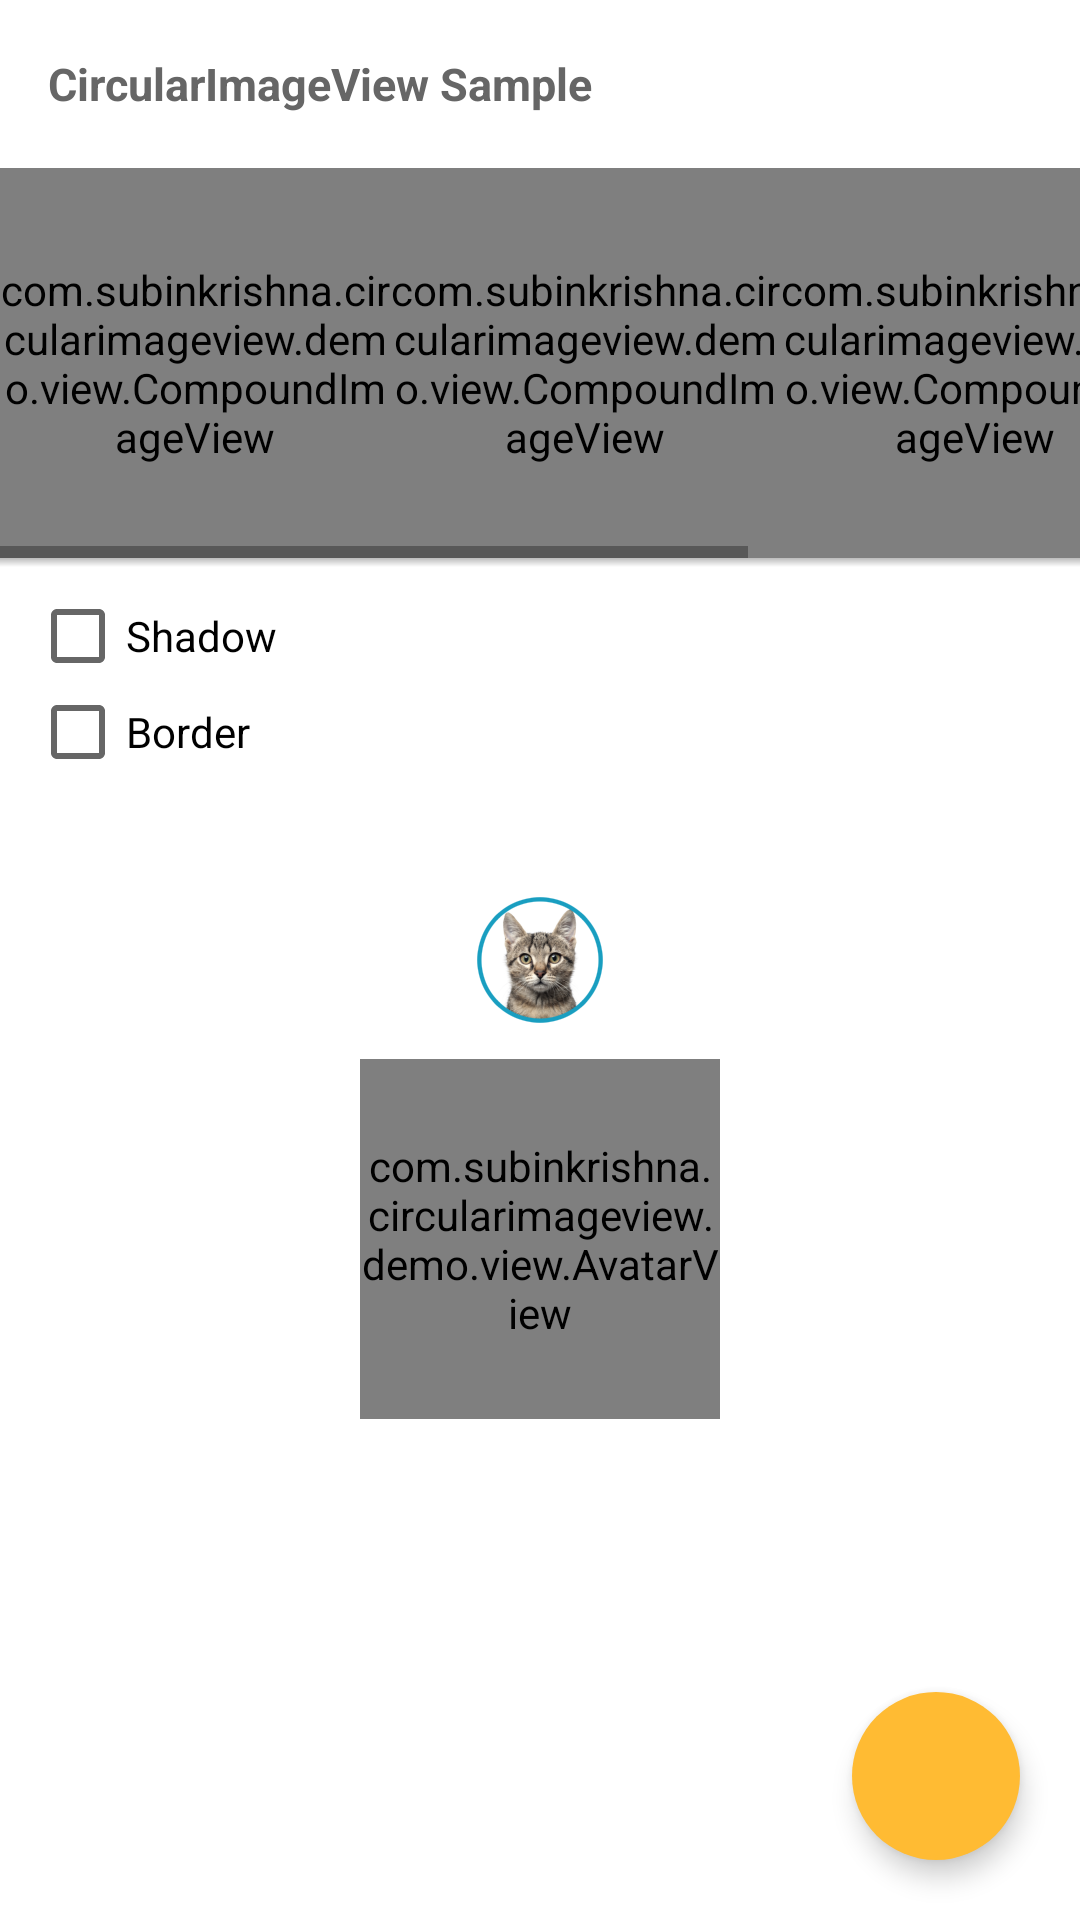

Write the Android layout XML for this screen, with the resource values it uses.
<!-- AndroidManifest.xml: activity theme AppTheme.Launcher -->
<!-- res/layout/activity_main.xml -->
<?xml version="1.0" encoding="utf-8"?>
<RelativeLayout xmlns:android="http://schemas.android.com/apk/res/android"
    xmlns:app="http://schemas.android.com/apk/res-auto"
    xmlns:tools="http://schemas.android.com/tools"
    android:layout_width="match_parent"
    android:layout_height="match_parent">

    <android.support.v7.widget.Toolbar
        android:id="@+id/toolbar"
        android:layout_width="match_parent"
        android:layout_height="?attr/actionBarSize"
        android:background="@color/bg_app"
        app:popupTheme="@style/ThemeOverlay.AppCompat.Light"
        app:theme="@style/ThemeOverlay.AppCompat.ActionBar">

        <TextView
            android:id="@+id/toolbar_title"
            android:layout_width="wrap_content"
            android:layout_height="match_parent"
            android:gravity="center_vertical"
            android:singleLine="true"
            android:text="@string/app_name"
            android:textColor="#666666"
            android:textSize="15sp"
            android:textStyle="bold" />

    </android.support.v7.widget.Toolbar>

    
    <HorizontalScrollView
        android:id="@+id/source_selector_container"
        android:layout_width="match_parent"
        android:layout_height="wrap_content"
        android:layout_below="@id/toolbar"
        android:fadingEdge="none">

        <LinearLayout
            android:id="@+id/source_selector"
            android:layout_width="wrap_content"
            android:layout_height="wrap_content"
            android:orientation="horizontal">

            <com.subinkrishna.circularimageview.demo.view.CompoundImageView
                android:id="@+id/thumbnail_1"
                android:layout_width="@dimen/image_icon_size"
                android:layout_height="@dimen/image_icon_size" />

            <com.subinkrishna.circularimageview.demo.view.CompoundImageView
                android:id="@+id/thumbnail_2"
                android:layout_width="@dimen/image_icon_size"
                android:layout_height="@dimen/image_icon_size" />

            <com.subinkrishna.circularimageview.demo.view.CompoundImageView
                android:id="@+id/thumbnail_from_cloud"
                android:layout_width="@dimen/image_icon_size"
                android:layout_height="@dimen/image_icon_size" />

            <com.subinkrishna.circularimageview.demo.view.CompoundImageView
                android:id="@+id/thumbnail_no_image"
                android:layout_width="@dimen/image_icon_size"
                android:layout_height="@dimen/image_icon_size" />

        </LinearLayout>

    </HorizontalScrollView>

    <RelativeLayout
        android:id="@+id/image_container"
        android:layout_width="match_parent"
        android:layout_height="match_parent"
        android:layout_below="@id/source_selector_container"
        android:padding="10dp">

        <CheckBox
            android:id="@+id/enable_shadow"
            android:layout_width="wrap_content"
            android:layout_height="wrap_content"
            android:text="@string/enable_shadow" />

        <CheckBox
            android:id="@+id/enable_border"
            android:layout_width="wrap_content"
            android:layout_height="wrap_content"
            android:layout_below="@id/enable_shadow"
            android:text="@string/enable_border" />

        <com.subinkrishna.circularimageview.demo.view.AvatarView
            android:id="@+id/civ"
            android:layout_width="@dimen/civ_size"
            android:layout_height="@dimen/civ_size"
            android:layout_centerInParent="true"
            android:src="@drawable/placeholder"
            app:ci_borderColor="#FFF"
            app:ci_borderWidth="0dp"
            app:ci_placeholderBackgroundColor="#EEE"
            app:ci_placeholderText="cv"
            app:ci_placeholderTextColor="@android:color/darker_gray"
            app:ci_placeholderTextSize="55sp" />

    </RelativeLayout>

    <ScrollView
        android:id="@+id/code_container"
        android:layout_width="match_parent"
        android:layout_height="match_parent"
        android:layout_below="@id/source_selector_container"
        android:background="#78909C"
        android:clickable="true"
        android:visibility="gone"
        tools:visibility="gone">

        <LinearLayout
            android:layout_width="match_parent"
            android:layout_height="wrap_content"
            android:orientation="vertical"
            android:padding="16dp">

            <TextView
                android:layout_width="match_parent"
                android:layout_height="wrap_content"
                android:scrollHorizontally="true"
                android:text="@string/xml"
                android:textColor="@android:color/holo_orange_light"
                android:textSize="14sp"
                android:textStyle="bold" />

            <TextView
                android:id="@+id/code_xml"
                android:layout_width="match_parent"
                android:layout_height="wrap_content"
                android:layout_marginTop="5dp"
                android:text="@string/xml_code_template"
                android:textColor="@android:color/white"
                android:textSize="14sp" />

            <TextView
                android:layout_width="match_parent"
                android:layout_height="wrap_content"
                android:layout_marginTop="30dp"
                android:scrollHorizontally="true"
                android:text="@string/java"
                android:textColor="@android:color/holo_orange_light"
                android:textSize="14sp"
                android:textStyle="bold" />

            <TextView
                android:id="@+id/code_java"
                android:layout_width="match_parent"
                android:layout_height="wrap_content"
                android:layout_marginTop="5dp"
                android:text="@string/picasso_code_template"
                android:textColor="@android:color/white"
                android:textSize="14sp" />

        </LinearLayout>

    </ScrollView>

    <View
        android:layout_width="match_parent"
        android:layout_height="3dp"
        android:layout_below="@id/source_selector_container"
        android:background="@drawable/shadow_gradient_bottom" />

    <android.support.design.widget.FloatingActionButton
        android:id="@+id/fab"
        android:layout_width="wrap_content"
        android:layout_height="wrap_content"
        android:layout_alignParentBottom="true"
        android:layout_alignParentRight="true"
        android:layout_margin="@dimen/fab_margin"
        android:src="@drawable/ic_code_black_24dp"
        android:tint="@android:color/white"
        app:backgroundTint="@android:color/holo_orange_light"
        app:borderWidth="0dp"
        app:elevation="5dp"
        app:fabSize="normal" />

</RelativeLayout>
<!-- resources referenced by this layout -->
<resources>
  <color name="bg_app">@android:color/white</color>
  <dimen name="civ_size">120dp</dimen>
  <dimen name="fab_margin">5dp</dimen>
  <dimen name="image_icon_size">130dp</dimen>
  <!-- drawable placeholder: png bitmap (drawable-nodpi, 8090 bytes) -->
  <!-- drawable shadow_gradient_bottom (drawable) -->
  <?xml version="1.0" encoding="utf-8"?>
  <shape xmlns:android="http://schemas.android.com/apk/res/android">
      <gradient
          android:angle="270"
          android:endColor="@android:color/transparent"
          android:startColor="#4000" />
  </shape>
  <string name="app_name">CircularImageView Sample</string>
  <string name="enable_border">Border</string>
  <string name="enable_shadow">Shadow</string>
  <string name="java">Java</string>
  <string name="picasso_code_template">
      CircularImageView mImage = findViewById(R.id.civ);
      \nPicasso.with(context)
      \n\t.load(\"&lt;URL&gt;\")
      \n\t.noFade()
      \n\t.placeholder(R.drawable.placeholder)
      \n\t.resize(mCivSize, mCivSize)
      \n\t.centerCrop()
      \n\t.into(mImage);
      </string>
  <string name="xml">XML</string>
  <string name="xml_code_template">
      &lt;com.subinkrishna.widget.CircularImageView
        \n\t android:id=\"@+id/civ\"
        \n\t android:layout_width=\"@dimen/civ_size\"
        \n\t android:layout_height=\"@dimen/civ_size\"
        \n\t android:layout_centerInParent=\"true\"
        \n\t app:ci_borderColor=\"#FFF\"
        \n\t app:ci_borderWidth=\"5dp\"
        \n\t app:ci_placeholderBackgroundColor=\"#EEE\"
        \n\t app:ci_placeholderText=\"cv\"
        \n\t app:ci_placeholderTextColor=\"@android:color/darker_gray\"
        \n\t app:ci_placeholderTextSize=\"55sp\"
        /&gt;</string>
  <style name="AppTheme.Launcher">
          <item name="android:windowBackground">@drawable/bg_launcher</item>
      </style>
  <!-- drawable bg_launcher (drawable) -->
  <?xml version="1.0" encoding="utf-8"?>
  <layer-list xmlns:android="http://schemas.android.com/apk/res/android" android:opacity="opaque">
      
      <item android:drawable="@color/bg_app"/>
      
      <item>
          <bitmap
              android:src="@mipmap/ic_launcher"
              android:gravity="center"/>
      </item>
  </layer-list>
</resources>
